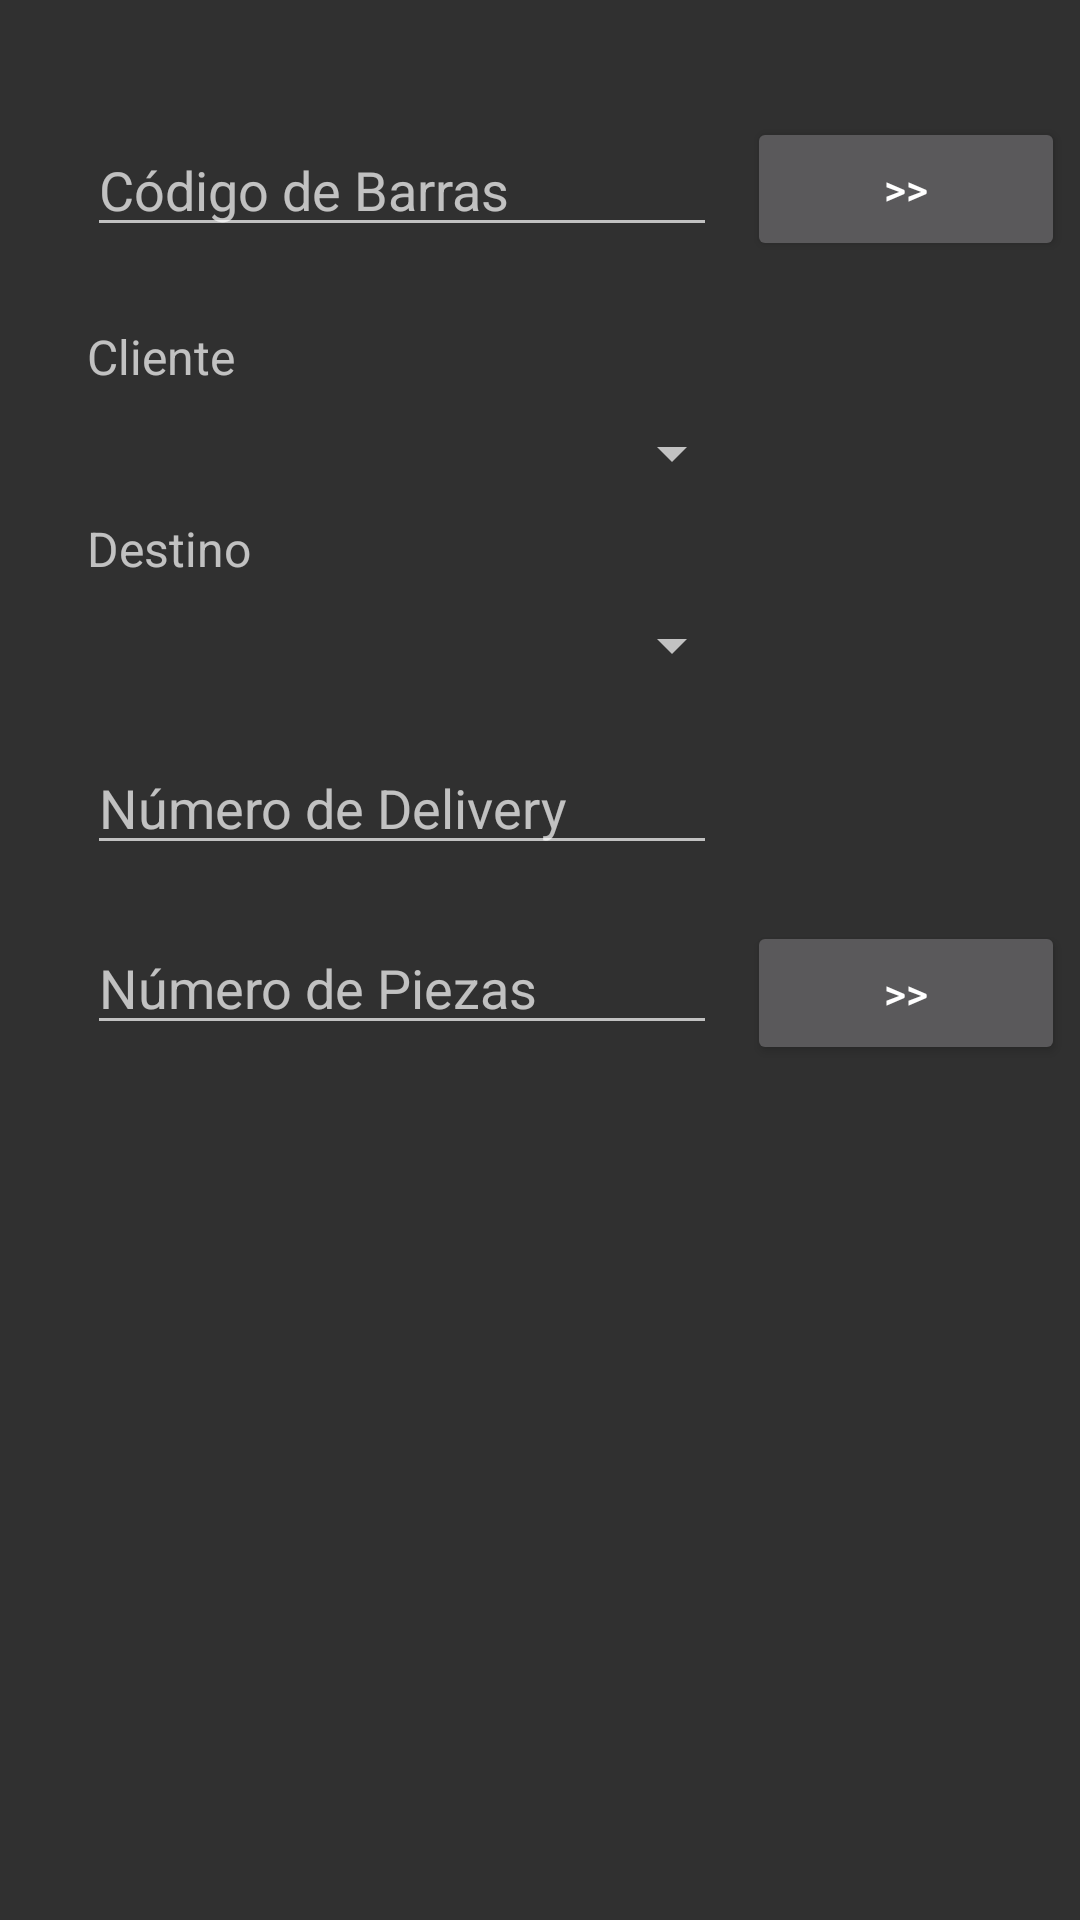

This screen was rendered from an Android layout file. Write that file and the resources it references.
<!-- AndroidManifest.xml: application theme Theme.AppCompat.NoActionBar -->
<!-- res/layout/activity_packing.xml -->
<?xml version="1.0" encoding="utf-8"?>
<RelativeLayout xmlns:android="http://schemas.android.com/apk/res/android"
    xmlns:app="http://schemas.android.com/apk/res-auto"
    xmlns:tools="http://schemas.android.com/tools"
    android:layout_width="match_parent"
    android:layout_height="match_parent"
    tools:context=".Packing">

    <EditText
        android:id="@+id/edtCodigo"
        android:layout_width="wrap_content"
        android:layout_height="wrap_content"
        android:layout_alignParentStart="true"
        android:layout_alignParentTop="true"
        android:layout_marginStart="29dp"
        android:layout_marginTop="41dp"
        android:layout_weight="1"
        android:ems="10"
        android:hint="Código de Barras"
        android:inputType="text" />

    <Button
        android:id="@+id/btCodigo"
        android:layout_width="wrap_content"
        android:layout_height="wrap_content"
        android:layout_alignParentTop="true"
        android:layout_alignParentEnd="true"
        android:layout_marginStart="10dp"
        android:layout_marginTop="39dp"
        android:layout_marginEnd="5dp"
        android:layout_toEndOf="@+id/edtCodigo"
        android:layout_weight="1"
        android:onClick="btnCodigoBarras_Click"
        android:text=">>" />

    <TextView
        android:id="@+id/tvCliente"
        android:layout_width="match_parent"
        android:layout_height="wrap_content"
        android:layout_alignParentStart="true"
        android:layout_alignParentTop="true"
        android:layout_alignParentEnd="true"
        android:layout_marginStart="29dp"
        android:layout_marginTop="108dp"
        android:layout_marginEnd="-27dp"
        android:text="Cliente"
        android:textSize="16sp" />

    <Spinner
        android:id="@+id/cbCliente"
        android:layout_width="253dp"
        android:layout_height="wrap_content"
        android:layout_alignParentStart="true"
        android:layout_alignParentTop="true"
        android:layout_alignParentEnd="true"
        android:layout_marginStart="29dp"
        android:layout_marginTop="139dp"
        android:layout_marginEnd="112dp" />

    <TextView
        android:id="@+id/tvDestino"
        android:layout_width="match_parent"
        android:layout_height="wrap_content"
        android:layout_alignParentStart="true"
        android:layout_alignParentTop="true"
        android:layout_marginStart="29dp"
        android:layout_marginTop="172dp"
        android:text="Destino"
        android:textSize="16sp" />

    <Spinner
        android:id="@+id/cbDestino"
        android:layout_width="253dp"
        android:layout_height="wrap_content"
        android:layout_alignParentStart="true"
        android:layout_alignParentTop="true"
        android:layout_alignParentEnd="true"
        android:layout_marginStart="29dp"
        android:layout_marginTop="203dp"
        android:layout_marginEnd="112dp" />

    <EditText
        android:id="@+id/edNoDelivery"
        android:layout_width="wrap_content"
        android:layout_height="wrap_content"
        android:layout_alignParentStart="true"
        android:layout_alignParentTop="true"
        android:layout_marginStart="29dp"
        android:layout_marginTop="247dp"
        android:layout_weight="1"
        android:ems="10"
        android:hint="Número de Delivery"
        android:inputType="number" />

    <EditText
        android:id="@+id/edNoPzas"
        android:layout_width="wrap_content"
        android:layout_height="wrap_content"
        android:layout_alignParentStart="true"
        android:layout_alignParentTop="true"
        android:layout_marginStart="29dp"
        android:layout_marginTop="307dp"
        android:layout_weight="1"
        android:ems="10"
        android:hint="Número de Piezas"
        android:inputType="number" />

    <Button
        android:id="@+id/btPiezas"
        android:layout_width="wrap_content"
        android:layout_height="wrap_content"
        android:layout_alignParentTop="true"
        android:layout_alignParentEnd="true"
        android:layout_marginStart="10dp"
        android:layout_marginTop="307dp"
        android:layout_marginEnd="5dp"
        android:layout_toEndOf="@+id/edNoPzas"
        android:layout_weight="1"
        android:onClick="btPiezas_Click"
        android:text=">>" />

    <Button
        android:id="@+id/btLimpiar"
        android:layout_width="51dp"
        android:layout_height="47dp"
        android:layout_alignParentStart="true"
        android:layout_alignParentTop="true"
        android:layout_marginStart="137dp"
        android:layout_marginTop="391dp"
        android:layout_weight="1"
        android:background="@drawable/trash"
        android:onClick="btLimpiar_Click" />

</RelativeLayout>
<!-- resources referenced by this layout -->
<resources>

</resources>
